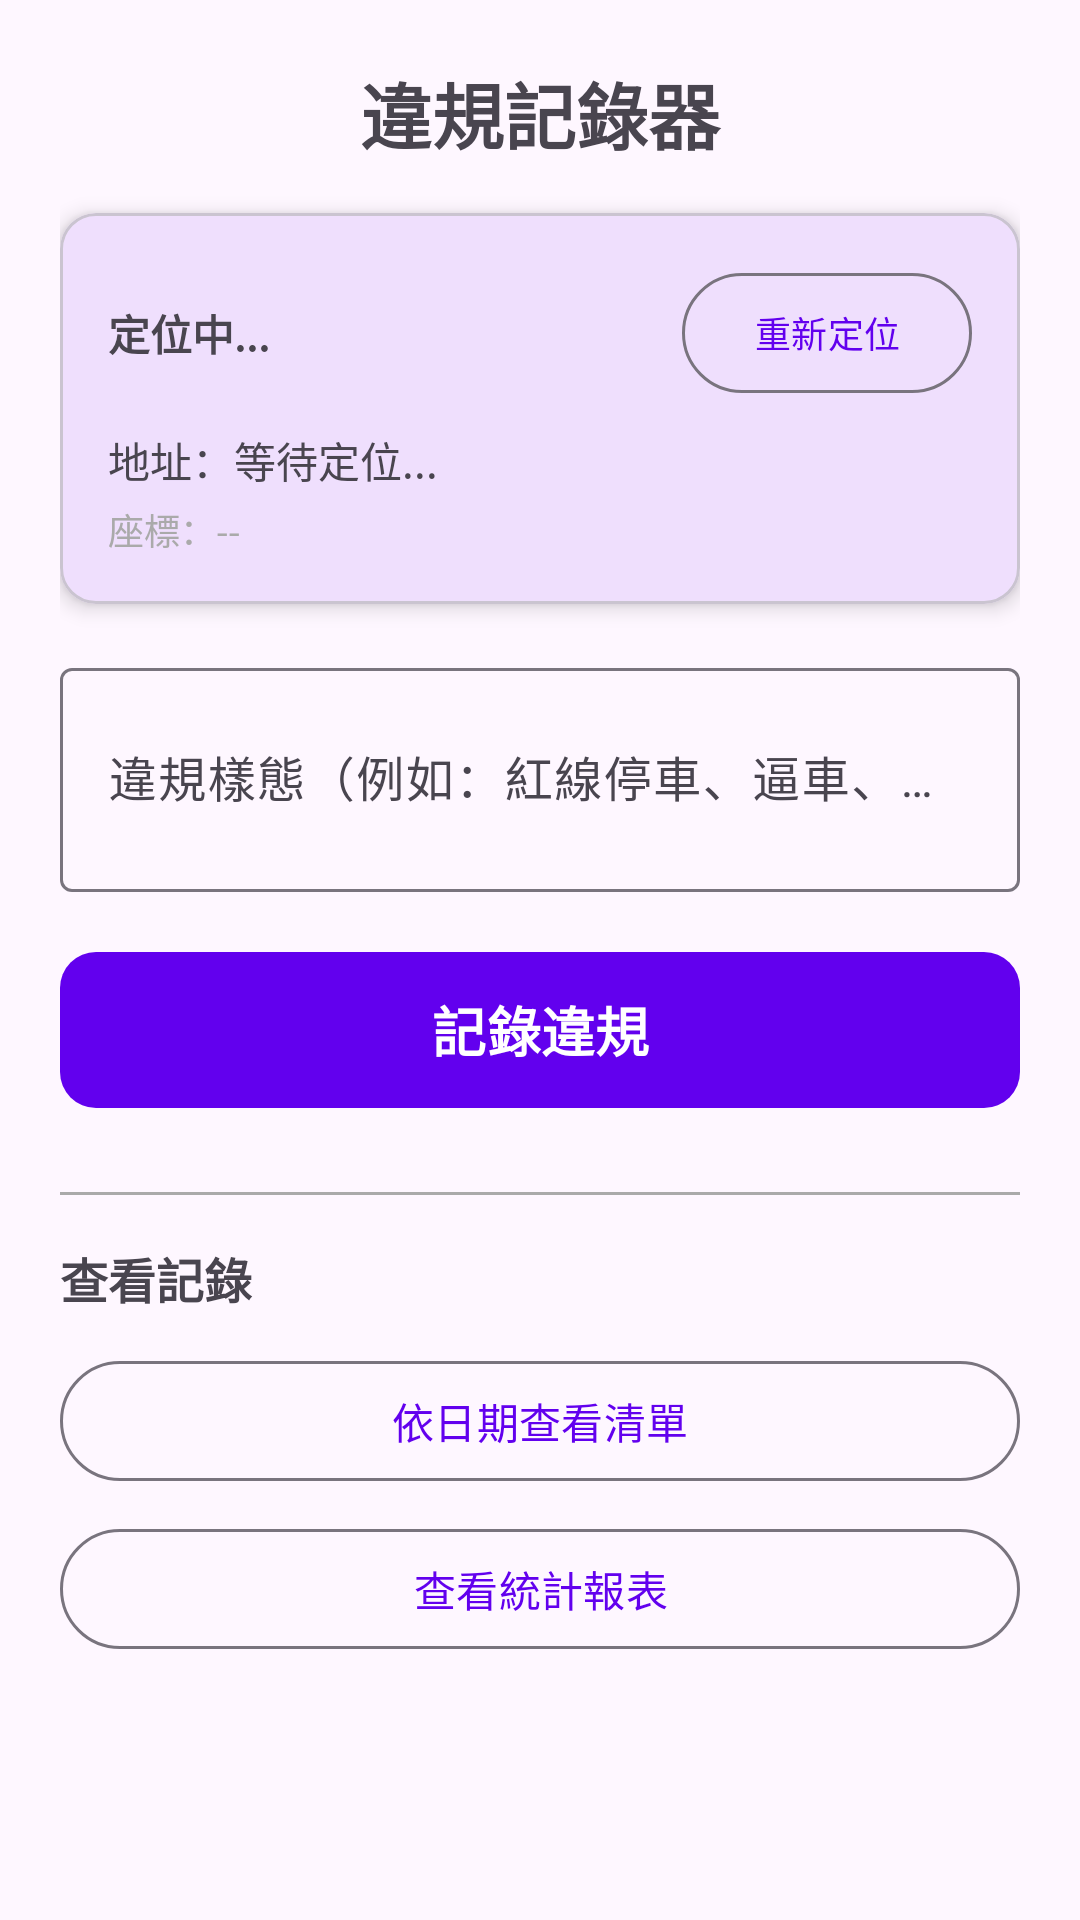

Layout XML and referenced resources for this Android screen:
<!-- AndroidManifest.xml: activity theme Theme.ViolationRecorder -->
<!-- res/layout/activity_main.xml -->
<?xml version="1.0" encoding="utf-8"?>
<ScrollView xmlns:android="http://schemas.android.com/apk/res/android"
    xmlns:app="http://schemas.android.com/apk/res-auto"
    android:layout_width="match_parent"
    android:layout_height="match_parent"
    android:fillViewport="true">

    <LinearLayout
        android:layout_width="match_parent"
        android:layout_height="wrap_content"
        android:orientation="vertical"
        android:padding="20dp">

        
        <TextView
            android:layout_width="match_parent"
            android:layout_height="wrap_content"
            android:text="違規記錄器"
            android:textSize="24sp"
            android:textStyle="bold"
            android:gravity="center"
            android:layout_marginBottom="16dp" />

        
        <com.google.android.material.card.MaterialCardView
            android:layout_width="match_parent"
            android:layout_height="wrap_content"
            app:cardCornerRadius="12dp"
            app:cardElevation="4dp"
            android:layout_marginBottom="16dp">

            <LinearLayout
                android:layout_width="match_parent"
                android:layout_height="wrap_content"
                android:orientation="vertical"
                android:padding="16dp">

                <LinearLayout
                    android:layout_width="match_parent"
                    android:layout_height="wrap_content"
                    android:orientation="horizontal"
                    android:gravity="center_vertical"
                    android:layout_marginBottom="8dp">

                    <TextView
                        android:id="@+id/tvLocationStatus"
                        android:layout_width="0dp"
                        android:layout_height="wrap_content"
                        android:layout_weight="1"
                        android:text="定位中..."
                        android:textSize="14sp"
                        android:textStyle="bold" />

                    <com.google.android.material.button.MaterialButton
                        android:id="@+id/btnRefreshLocation"
                        style="@style/Widget.Material3.Button.OutlinedButton"
                        android:layout_width="wrap_content"
                        android:layout_height="wrap_content"
                        android:text="重新定位"
                        android:textSize="12sp" />
                </LinearLayout>

                <TextView
                    android:id="@+id/tvAddress"
                    android:layout_width="match_parent"
                    android:layout_height="wrap_content"
                    android:text="地址：等待定位..."
                    android:textSize="14sp"
                    android:layout_marginBottom="4dp" />

                <TextView
                    android:id="@+id/tvCoordinates"
                    android:layout_width="match_parent"
                    android:layout_height="wrap_content"
                    android:text="座標：--"
                    android:textSize="12sp"
                    android:textColor="@android:color/darker_gray" />
            </LinearLayout>
        </com.google.android.material.card.MaterialCardView>

        
        <com.google.android.material.textfield.TextInputLayout
            android:layout_width="match_parent"
            android:layout_height="wrap_content"
            android:hint="違規樣態（例如：紅線停車、逼車、危險駕駛）"
            app:boxBackgroundMode="outline"
            android:layout_marginBottom="16dp">

            <com.google.android.material.textfield.TextInputEditText
                android:id="@+id/etViolationType"
                android:layout_width="match_parent"
                android:layout_height="wrap_content"
                android:inputType="textMultiLine"
                android:minLines="2"
                android:maxLines="4" />
        </com.google.android.material.textfield.TextInputLayout>

        
        <com.google.android.material.button.MaterialButton
            android:id="@+id/btnRecord"
            android:layout_width="match_parent"
            android:layout_height="60dp"
            android:text="記錄違規"
            android:textSize="18sp"
            android:textStyle="bold"
            app:cornerRadius="12dp"
            android:layout_marginBottom="24dp" />

        
        <View
            android:layout_width="match_parent"
            android:layout_height="1dp"
            android:background="@android:color/darker_gray"
            android:layout_marginBottom="16dp" />

        
        <TextView
            android:layout_width="match_parent"
            android:layout_height="wrap_content"
            android:text="查看記錄"
            android:textSize="16sp"
            android:textStyle="bold"
            android:layout_marginBottom="12dp" />

        <com.google.android.material.button.MaterialButton
            android:id="@+id/btnViewList"
            style="@style/Widget.Material3.Button.OutlinedButton"
            android:layout_width="match_parent"
            android:layout_height="wrap_content"
            android:text="依日期查看清單"
            android:layout_marginBottom="8dp" />

        <com.google.android.material.button.MaterialButton
            android:id="@+id/btnViewReport"
            style="@style/Widget.Material3.Button.OutlinedButton"
            android:layout_width="match_parent"
            android:layout_height="wrap_content"
            android:text="查看統計報表" />

    </LinearLayout>
</ScrollView>
<!-- resources referenced by this layout -->
<resources>
  <style name="Theme.ViolationRecorder" parent="Theme.Material3.DayNight.NoActionBar">
          <item name="colorPrimary">@color/purple_500</item>
          <item name="colorPrimaryVariant">@color/purple_700</item>
          <item name="colorOnPrimary">@color/white</item>
          <item name="colorSecondary">@color/teal_200</item>
          <item name="colorSecondaryVariant">@color/teal_700</item>
          <item name="colorOnSecondary">@color/black</item>
          <item name="android:statusBarColor">?attr/colorPrimaryVariant</item>
      </style>
  <!-- not gathered from this repository: default colours our renderer supplied (Android Studio template values) -->
  <color name="purple_500">#FF6200EE</color>
  <color name="purple_700">#FF3700B3</color>
  <color name="teal_200">#FF03DAC5</color>
  <color name="teal_700">#FF018786</color>
  <color name="black">#FF000000</color>
  <color name="white">#FFFFFFFF</color>
</resources>
